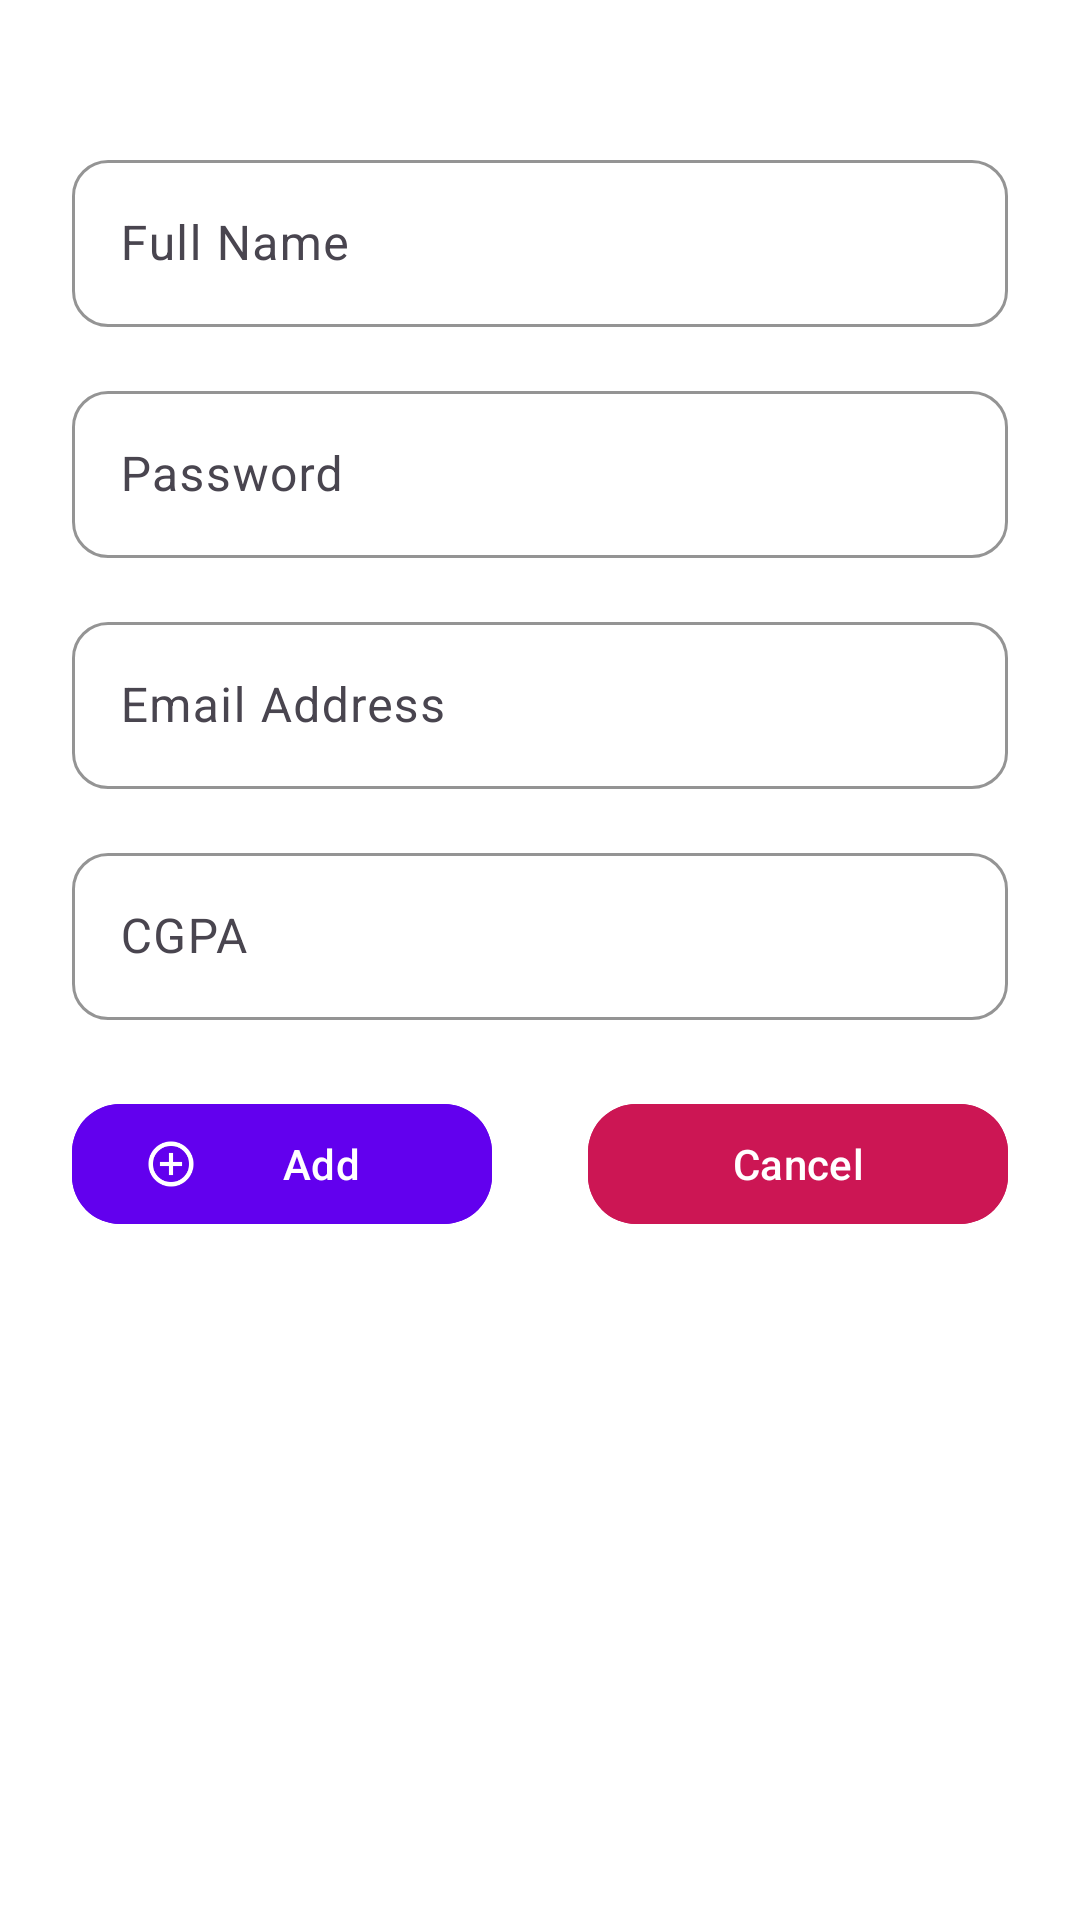

Layout XML and referenced resources for this Android screen:
<!-- AndroidManifest.xml: application theme Theme.Project_487 -->
<!-- res/layout/dialog_add_stu.xml -->
<ScrollView xmlns:android="http://schemas.android.com/apk/res/android"
    xmlns:app="http://schemas.android.com/apk/res-auto"
    xmlns:tools="http://schemas.android.com/tools"
    android:layout_width="match_parent"
    android:layout_height="wrap_content"
    android:padding="24dp"
    android:background="@android:color/white"
    tools:ignore="MissingConstraints">

    <LinearLayout
        android:layout_width="match_parent"
        android:layout_height="wrap_content"
        android:orientation="vertical">

        
        <com.google.android.material.textfield.TextInputLayout
            android:id="@+id/stuNameInputLayout"
            android:layout_width="match_parent"
            android:layout_height="wrap_content"
            android:layout_marginTop="24dp"
            app:boxBackgroundMode="outline"
            app:boxCornerRadiusBottomEnd="12dp"
            app:boxCornerRadiusBottomStart="12dp"
            app:boxCornerRadiusTopEnd="12dp"
            app:boxCornerRadiusTopStart="12dp"
            app:boxStrokeColor="#6200EE">

            <com.google.android.material.textfield.TextInputEditText
                android:id="@+id/stuNameEdit"
                android:layout_width="match_parent"
                android:layout_height="wrap_content"
                android:hint="Full Name"
                android:inputType="text" />
        </com.google.android.material.textfield.TextInputLayout>

        
        <com.google.android.material.textfield.TextInputLayout
            android:id="@+id/stuPassInputLayout"
            android:layout_width="match_parent"
            android:layout_height="wrap_content"
            android:layout_marginTop="16dp"
            app:boxBackgroundMode="outline"
            app:boxCornerRadiusBottomEnd="12dp"
            app:boxCornerRadiusBottomStart="12dp"
            app:boxCornerRadiusTopEnd="12dp"
            app:boxCornerRadiusTopStart="12dp"
            app:boxStrokeColor="#6200EE">

            <com.google.android.material.textfield.TextInputEditText
                android:id="@+id/stuPassEdit"
                android:layout_width="match_parent"
                android:layout_height="wrap_content"
                android:hint="Password"
                android:inputType="textPassword" />
        </com.google.android.material.textfield.TextInputLayout>

        
        <com.google.android.material.textfield.TextInputLayout
            android:id="@+id/stuMailInputLayout"
            android:layout_width="match_parent"
            android:layout_height="wrap_content"
            android:layout_marginTop="16dp"
            app:boxBackgroundMode="outline"
            app:boxCornerRadiusBottomEnd="12dp"
            app:boxCornerRadiusBottomStart="12dp"
            app:boxCornerRadiusTopEnd="12dp"
            app:boxCornerRadiusTopStart="12dp"
            app:boxStrokeColor="#6200EE">

            <com.google.android.material.textfield.TextInputEditText
                android:id="@+id/stuMailEdit"
                android:layout_width="match_parent"
                android:layout_height="wrap_content"
                android:hint="Email Address"
                android:inputType="textEmailAddress" />
        </com.google.android.material.textfield.TextInputLayout>

        
        <com.google.android.material.textfield.TextInputLayout
            android:id="@+id/stuCgpaInputLayout"
            android:layout_width="match_parent"
            android:layout_height="wrap_content"
            android:layout_marginTop="16dp"
            app:boxBackgroundMode="outline"
            app:boxCornerRadiusBottomEnd="12dp"
            app:boxCornerRadiusBottomStart="12dp"
            app:boxCornerRadiusTopEnd="12dp"
            app:boxCornerRadiusTopStart="12dp"
            app:boxStrokeColor="#6200EE">

            <com.google.android.material.textfield.TextInputEditText
                android:id="@+id/stuCgpaEdit"
                android:layout_width="match_parent"
                android:layout_height="wrap_content"
                android:hint="CGPA"
                android:inputType="numberDecimal" />
        </com.google.android.material.textfield.TextInputLayout>

        
        <LinearLayout
            android:layout_width="match_parent"
            android:layout_height="wrap_content"
            android:layout_marginTop="24dp"
            android:orientation="horizontal"
            android:gravity="center">

            <com.google.android.material.button.MaterialButton
                android:id="@+id/btnAdd"
                android:layout_width="0dp"
                android:layout_height="wrap_content"
                android:layout_weight="1"
                android:layout_marginEnd="16dp"
                android:text="Add"
                android:backgroundTint="#6200EE"
                android:textColor="@android:color/white"
                app:icon="@drawable/add"
                app:iconPadding="8dp"
                android:minWidth="120dp"
                app:cornerRadius="16dp" />

            <com.google.android.material.button.MaterialButton
                android:id="@+id/btnCancel"
                android:layout_width="0dp"
                android:layout_height="wrap_content"
                android:layout_weight="1"
                android:layout_marginStart="16dp"
                android:text="Cancel"
                android:backgroundTint="#CC1654"
                android:textColor="@android:color/white"
                app:icon="@drawable/cancel"
                app:cornerRadius="16dp"
                app:iconPadding="8dp"
                android:minWidth="120dp"/>
        </LinearLayout>
    </LinearLayout>
</ScrollView>
<!-- resources referenced by this layout -->
<resources>
  <!-- drawable add: png bitmap (drawable, 2884 bytes) -->
  <style name="Theme.Project_487" parent="Base.Theme.Project_487" />
  <style name="Base.Theme.Project_487" parent="Theme.Material3.DayNight.NoActionBar">
          
          
          <item name="windowNoTitle">true</item>
          <item name="windowActionBar">false</item>
          <item name="android:windowFullscreen">true</item>
      </style>
</resources>
